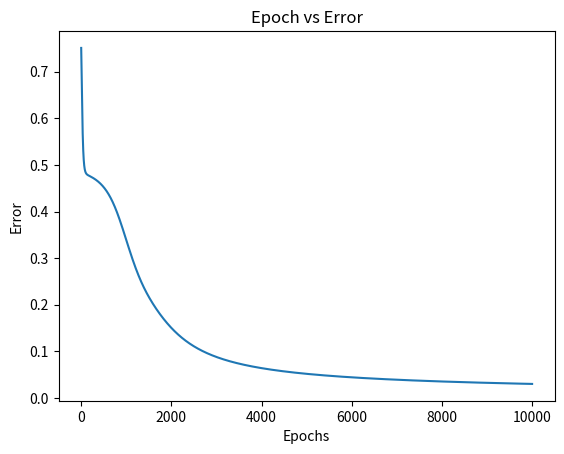
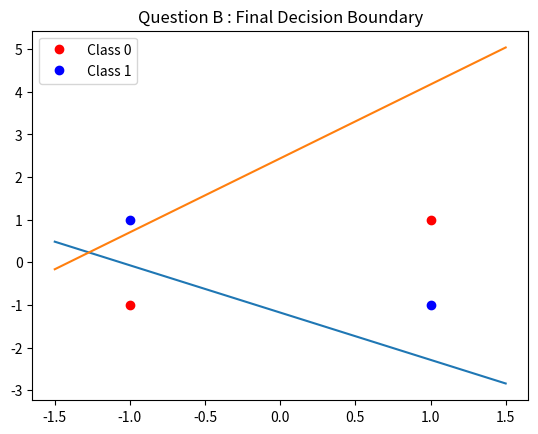
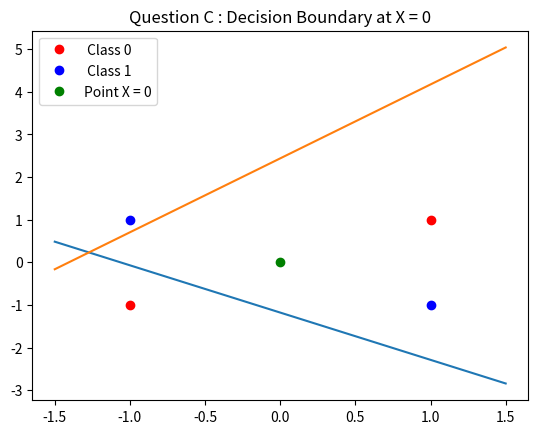

Source code (Python) for these figures, in order:
import matplotlib.pyplot as plt
import numpy as np


def sigmoid(x):
    return 1 / (1 + np.exp(-x))


def sigmoid_derivative(x):
    return x * (1 - x)


def layer_activation(data, weights, bias):
    return np.dot(data, weights) + bias


class NeuralNetwork:

    def __init__(self, i_data, o_data, input_count, hidden_count, output_count, lr):
        self.input = i_data
        self.output = o_data
        self.hidden_weights = np.random.uniform(size=(input_count, hidden_count))
        self.hidden_bias = np.random.uniform(size=(1, hidden_count))
        self.output_weights = np.random.uniform(size=(hidden_count, output_count))
        self.output_bias = np.random.uniform(size=(1, output_count))
        self.predicted_output = None
        self.learning_rate = lr
        self.error_iteration = []
        print("Question A : ")
        print("Initial hidden weights " + str(self.hidden_weights))
        print("Initial hidden bias " + str(self.hidden_bias))
        print("Initial output weights " + str(self.output_weights))
        print("Initial output bias " + str(self.output_bias))

    def predict(self, i_data):
        hidden_layer_output = sigmoid(layer_activation(i_data, self.hidden_weights, self.hidden_bias))
        output = sigmoid(layer_activation(hidden_layer_output, self.output_weights, self.output_bias))
        return output;

    def train(self):
        hidden_layer_output = sigmoid(layer_activation(self.input, self.hidden_weights, self.hidden_bias))
        self.predicted_output = sigmoid(layer_activation(hidden_layer_output, self.output_weights, self.output_bias))

        error = self.output - self.predicted_output
        delta_predicted_output = error * sigmoid_derivative(self.predicted_output)
        hidden_layer_error = delta_predicted_output.dot(self.output_weights.T)
        delta_hidden_layer = hidden_layer_error * sigmoid_derivative(hidden_layer_output)

        self.error_iteration.append(error)
        # Updating Weights and Biases
        self.hidden_weights += self.input.T.dot(delta_hidden_layer) * learning_rate
        self.hidden_bias += np.sum(delta_hidden_layer, axis=0, keepdims=True) * learning_rate
        self.output_weights += hidden_layer_output.T.dot(delta_predicted_output) * learning_rate
        self.output_bias += np.sum(delta_predicted_output, axis=0, keepdims=True) * learning_rate

    def final_data(self):
        print("Final hidden weights ", self.hidden_weights)
        print("Final hidden bias ", self.hidden_bias)
        print("Final output weights ", self.output_weights)
        print("Final output bias ", self.output_bias)
        print("\nPredicted Output from neural network after 10,000 epochs : ", self.predicted_output.T)

    def print_predicted_output(self):
        print("\nOutput from neural network for X = 0: \n", self.predicted_output)

    def get_hidden_weight(self):
        return self.hidden_weights

    def get_hidden_bias(self):
        return self.hidden_bias

    def get_output_weight(self):
        return self.output_weights

    def get_output_bias(self):
        return self.output_bias

    def get_error(self, index, sub_index):
        return self.error_iteration[index][sub_index]

    def get_output(self):
        return self.predicted_output


learning_rate = 0.1
input_layer_neurons = 2
hidden_layer_neurons = 2
output_layer_neurons = 1
input_data = np.array([[-1, -1], [-1, 1], [1, -1], [1, 1]])
output_data = np.array([[0], [1], [1], [0]])

nn = NeuralNetwork(input_data, output_data, input_layer_neurons, hidden_layer_neurons, output_layer_neurons,
                   learning_rate)
epochs = 10000

iteration_count = []
class0_y1 = []
class0_y2 = []
class1_y1 = []
class1_y2 = []
for i in range(epochs):
    nn.train()
    iteration_count.append(i + 1)
    class0_y1.append(-1 * nn.get_error(i, 0))
    class0_y2.append(nn.get_error(i, 3))
    class1_y1.append(nn.get_error(i, 1))
    class1_y2.append(nn.get_error(i, 2))

nn.final_data()
class_label = []
threshold = 0.5
for i in range(len(nn.get_output())):
    if nn.get_output()[i] > 0.5:
        class_label.append([1])
    else:
        class_label.append([0])
print(
    "If predicted output is greater than threshold the it belongs to Class 1 otherwise it belongs to Class 0. Note Threshold is 0.5")
print(class_label)
print("\n-------------------------------------------------------------------------------\n ")
print("Question B : ")
print("Answer Shown in Figure 2")
print("\n-------------------------------------------------------------------------------\n ")
print("Question C : ")
print("Answer Shown in Figure 3")
predicted_output_for_X0 = nn.predict([[0, 0]])
if predicted_output_for_X0 > threshold:
    print('X = 0 belongs to Class 1 and predicted output is ', str(predicted_output_for_X0))
else:
    print('X = 0 belongs to Class 0 and predicted output is ', str(predicted_output_for_X0))

figure, ax = plt.subplots()
plt.plot(iteration_count, class0_y1)
plt.xlabel('Epochs')
plt.ylabel('Error')
plt.title('Epoch vs Error')
plt.figure()
X_axis = np.linspace(-1.5, 1.5)
boundary1 = (X_axis * nn.get_hidden_weight()[0, 0] + nn.get_hidden_bias()[0, 0]) / (-nn.get_hidden_weight()[0, 1])
boundary2 = (X_axis * nn.get_hidden_weight()[1, 0] + nn.get_hidden_bias()[0, 1]) / (-nn.get_hidden_weight()[1, 1])
plt.plot([-1, 1], [-1, 1], 'ro', label=' Class 0')
plt.plot([-1, 1], [1, -1], 'bo', label=' Class 1')
plt.plot(X_axis, boundary1)
plt.plot(X_axis, boundary2)
plt.legend()
plt.title('Question B : Final Decision Boundary')
plt.figure()
X_axis = np.linspace(-1.5, 1.5)
boundary1 = (X_axis * nn.get_hidden_weight()[0, 0] + nn.get_hidden_bias()[0, 0]) / (-nn.get_hidden_weight()[0, 1])
boundary2 = (X_axis * nn.get_hidden_weight()[1, 0] + nn.get_hidden_bias()[0, 1]) / (-nn.get_hidden_weight()[1, 1])
plt.plot([-1, 1], [-1, 1], 'ro', label=' Class 0')
plt.plot([-1, 1], [1, -1], 'bo', label=' Class 1')
plt.plot([0], [0], 'go', label='Point X = 0')
plt.plot(X_axis, boundary1)
plt.plot(X_axis, boundary2)
plt.legend()
plt.title('Question C : Decision Boundary at X = 0')
plt.show()
